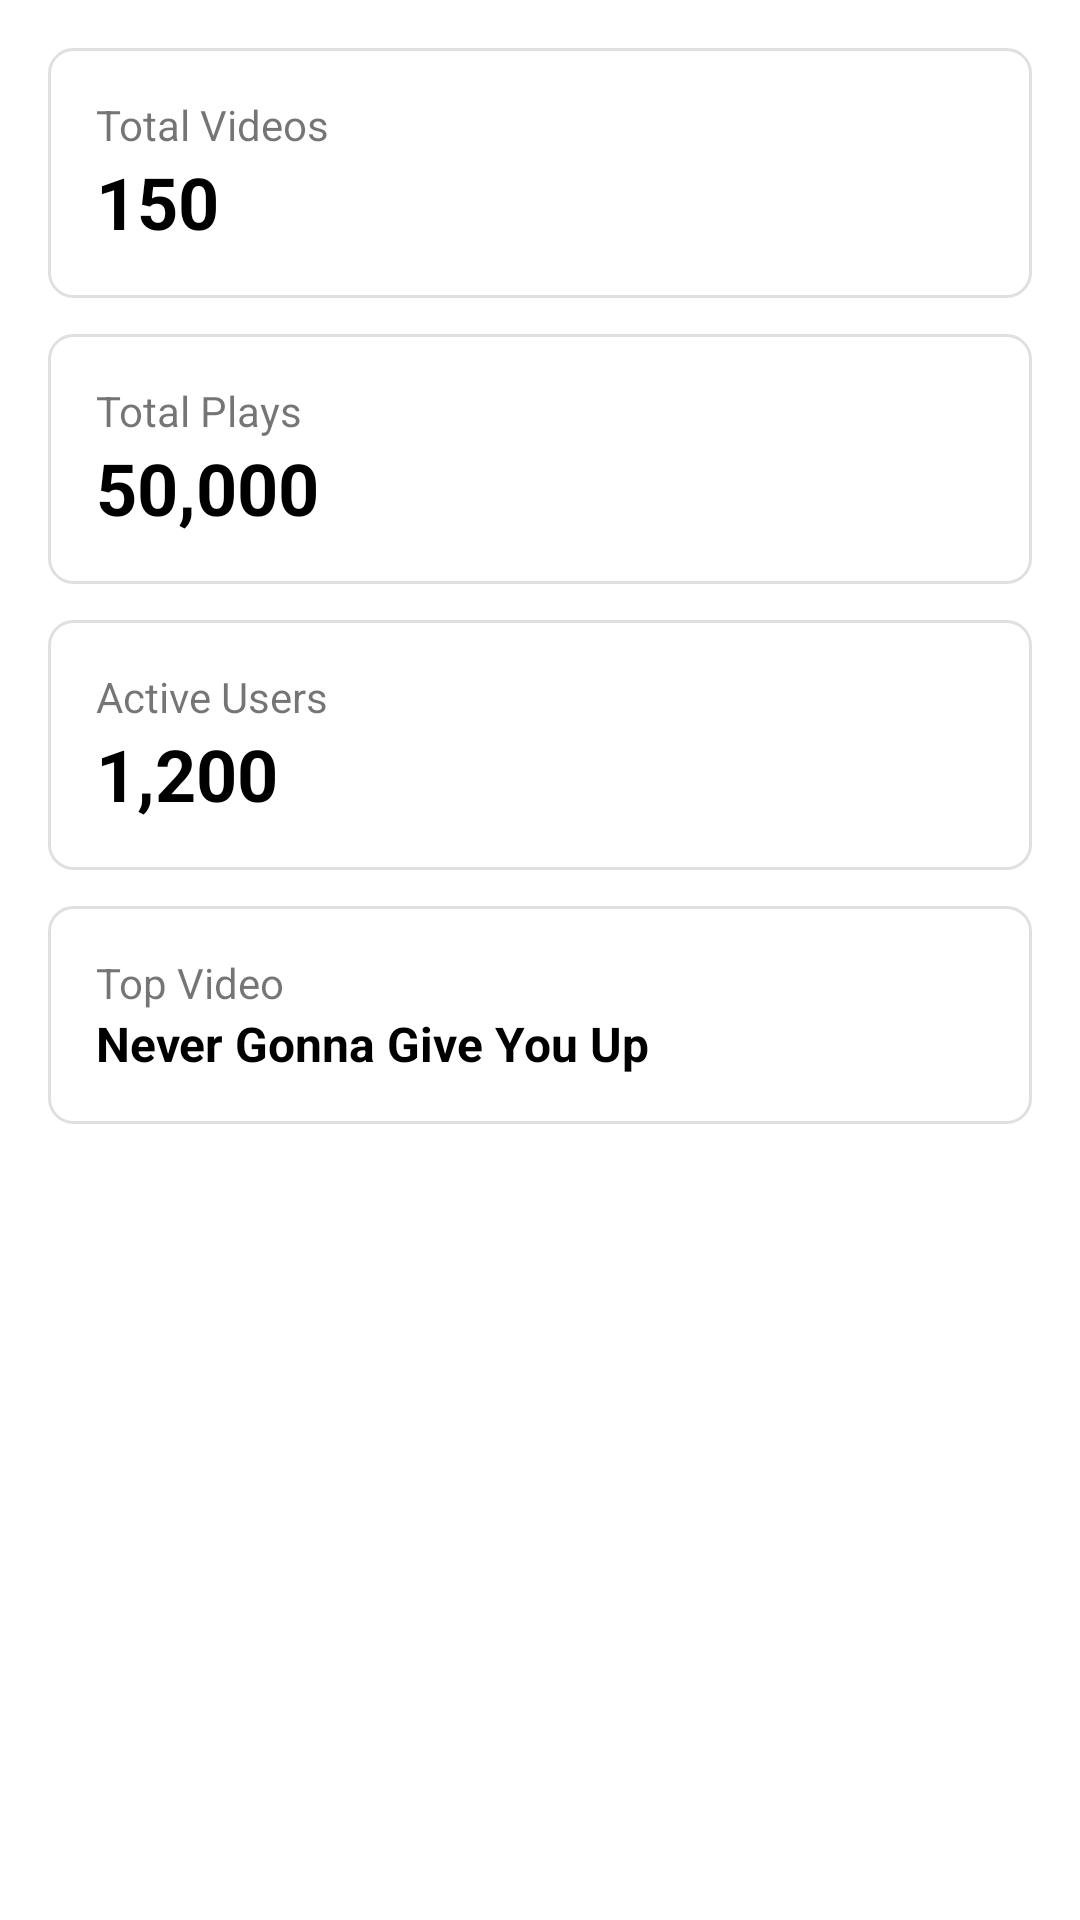

Write the Android layout XML for this screen, with the resource values it uses.
<!-- AndroidManifest.xml: application theme Theme.WeTunes -->
<!-- res/layout/fragment_analytics.xml -->
<?xml version="1.0" encoding="utf-8"?>
<LinearLayout xmlns:android="http://schemas.android.com/apk/res/android"
    android:layout_width="match_parent"
    android:layout_height="match_parent"
    android:orientation="vertical"
    android:padding="16dp"
    android:background="@color/white">

    
    <LinearLayout
        android:layout_width="match_parent"
        android:layout_height="wrap_content"
        android:orientation="vertical"
        android:padding="16dp"
        android:background="@drawable/card_bg"
        android:layout_marginBottom="12dp">

        <TextView
            android:layout_width="match_parent"
            android:layout_height="wrap_content"
            android:text="Total Videos"
            android:textSize="14sp"
            android:textColor="@color/gray" />

        <TextView
            android:id="@+id/text_total_videos"
            android:layout_width="match_parent"
            android:layout_height="wrap_content"
            android:text="150"
            android:textSize="24sp"
            android:textStyle="bold"
            android:textColor="@color/black" />

    </LinearLayout>

    
    <LinearLayout
        android:layout_width="match_parent"
        android:layout_height="wrap_content"
        android:orientation="vertical"
        android:padding="16dp"
        android:background="@drawable/card_bg"
        android:layout_marginBottom="12dp">

        <TextView
            android:layout_width="match_parent"
            android:layout_height="wrap_content"
            android:text="Total Plays"
            android:textSize="14sp"
            android:textColor="@color/gray" />

        <TextView
            android:id="@+id/text_total_plays"
            android:layout_width="match_parent"
            android:layout_height="wrap_content"
            android:text="50,000"
            android:textSize="24sp"
            android:textStyle="bold"
            android:textColor="@color/black" />

    </LinearLayout>

    
    <LinearLayout
        android:layout_width="match_parent"
        android:layout_height="wrap_content"
        android:orientation="vertical"
        android:padding="16dp"
        android:background="@drawable/card_bg"
        android:layout_marginBottom="12dp">

        <TextView
            android:layout_width="match_parent"
            android:layout_height="wrap_content"
            android:text="Active Users"
            android:textSize="14sp"
            android:textColor="@color/gray" />

        <TextView
            android:id="@+id/text_active_users"
            android:layout_width="match_parent"
            android:layout_height="wrap_content"
            android:text="1,200"
            android:textSize="24sp"
            android:textStyle="bold"
            android:textColor="@color/black" />

    </LinearLayout>

    
    <LinearLayout
        android:layout_width="match_parent"
        android:layout_height="wrap_content"
        android:orientation="vertical"
        android:padding="16dp"
        android:background="@drawable/card_bg">

        <TextView
            android:layout_width="match_parent"
            android:layout_height="wrap_content"
            android:text="Top Video"
            android:textSize="14sp"
            android:textColor="@color/gray" />

        <TextView
            android:id="@+id/text_top_video"
            android:layout_width="match_parent"
            android:layout_height="wrap_content"
            android:text="Never Gonna Give You Up"
            android:textSize="16sp"
            android:textStyle="bold"
            android:textColor="@color/black" />

    </LinearLayout>

</LinearLayout>
<!-- resources referenced by this layout -->
<resources>
  <color name="black">#FF000000</color>
  <color name="white">#FFFFFFFF</color>
  <!-- drawable card_bg (drawable) -->
  <?xml version="1.0" encoding="utf-8"?>
  <shape xmlns:android="http://schemas.android.com/apk/res/android"
      android:shape="rectangle">
      <solid android:color="#FFFFFF" />
      <stroke
          android:color="#E0E0E0"
          android:width="1dp" />
      <corners android:radius="8dp" />
  </shape>
  <style name="Theme.WeTunes" parent="Theme.MaterialComponents.DayNight.NoActionBar">
          
          <item name="colorPrimary">@color/spotify_green</item>
          <item name="colorPrimaryVariant">@color/spotify_green</item>
          <item name="colorOnPrimary">@color/black</item>
          
          <item name="colorSecondary">@color/spotify_green</item>
          <item name="colorSecondaryVariant">@color/spotify_green</item>
          <item name="colorOnSecondary">@color/black</item>
          
          <item name="colorSurface">@color/surface</item>
          <item name="colorOnSurface">@color/text_primary</item>
          <item name="android:colorBackground">@color/bg</item>
          <item name="colorOnBackground">@color/text_primary</item>
          <item name="android:windowBackground">@color/bg</item>
          
          <item name="android:statusBarColor" tools:targetApi="l">@color/bg</item>
          <item name="android:navigationBarColor" tools:targetApi="l">@color/bg</item>
          
          <item name="android:textColorPrimary">@color/text_primary</item>
          <item name="android:textColorSecondary">@color/text_secondary</item>
      </style>
  <color name="spotify_green">#1DB954</color>
  <color name="surface">#1E1E1E</color>
  <color name="text_primary">#FFFFFF</color>
  <color name="bg">#121212</color>
  <color name="text_secondary">#B3B3B3</color>
</resources>
